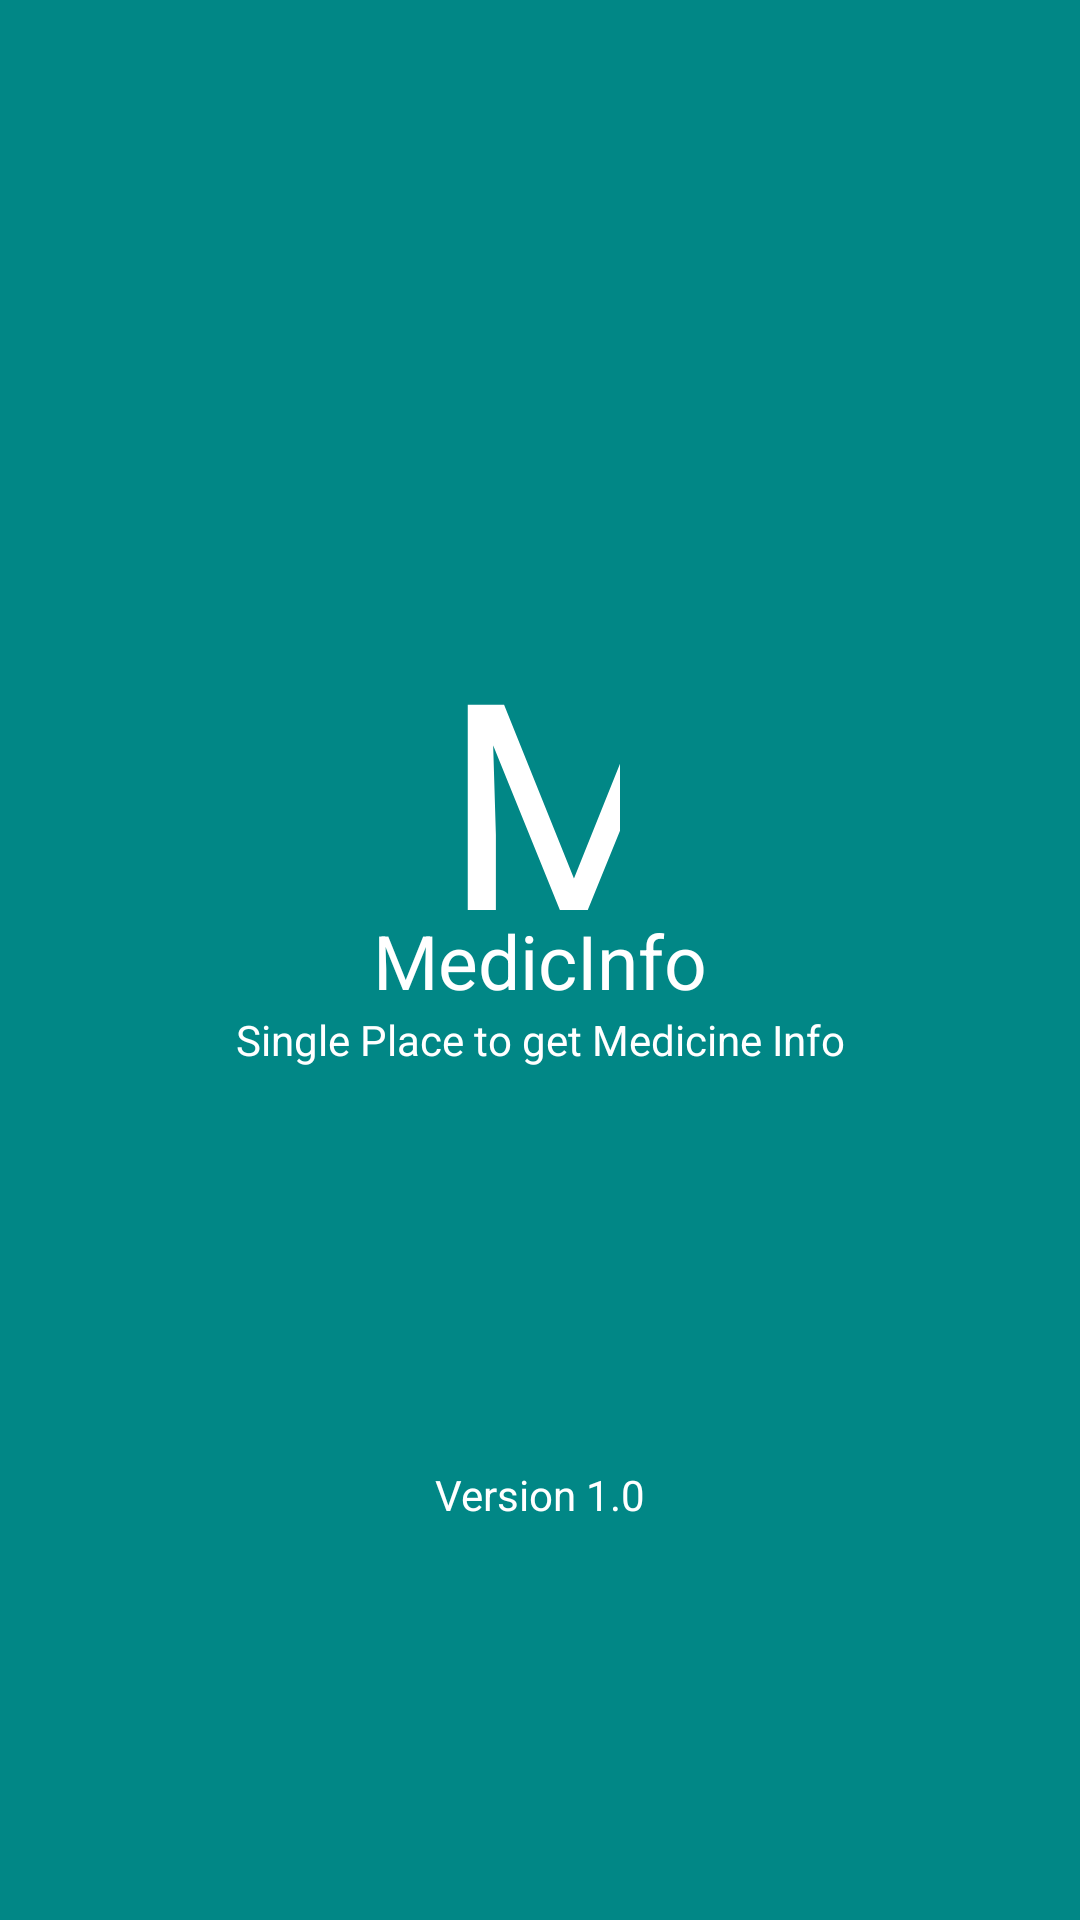

Write the Android layout XML for this screen, with the resource values it uses.
<!-- AndroidManifest.xml: application theme Theme.MedInfo -->
<!-- res/layout/activity_splash.xml -->
<?xml version="1.0" encoding="utf-8"?>
<androidx.constraintlayout.widget.ConstraintLayout xmlns:android="http://schemas.android.com/apk/res/android"
    xmlns:app="http://schemas.android.com/apk/res-auto"
    xmlns:tools="http://schemas.android.com/tools"
    android:layout_width="match_parent"
    android:layout_height="match_parent"
    android:background="@color/teal_700"
    tools:context=".SplashActivity">

    <TextView
        android:id="@+id/textView0"
        android:layout_width="59dp"
        android:layout_height="103dp"
        android:text="M"
        android:textColor="@color/white"
        android:textSize="100sp"

        app:layout_constraintBottom_toTopOf="@+id/textView"
        app:layout_constraintHorizontal_bias="0.491"
        app:layout_constraintLeft_toLeftOf="parent"
        app:layout_constraintRight_toRightOf="parent" />

    <TextView
        android:id="@+id/textView"
        android:layout_width="wrap_content"
        android:layout_height="wrap_content"
        android:text="MedicInfo"
        android:textColor="@color/white"
        android:textSize="25sp"
        app:layout_constraintBottom_toBottomOf="parent"
        app:layout_constraintLeft_toLeftOf="parent"
        app:layout_constraintRight_toRightOf="parent"
        app:layout_constraintTop_toTopOf="parent" />

    <TextView
        android:id="@+id/textView2"
        android:layout_width="wrap_content"
        android:layout_height="wrap_content"
        android:text="Single Place to get Medicine Info"
        android:textColor="@color/white"
        android:textSize="14sp"
        app:layout_constraintLeft_toLeftOf="parent"
        app:layout_constraintRight_toRightOf="parent"
        app:layout_constraintTop_toBottomOf="@+id/textView" />

    <TextView
        android:layout_width="wrap_content"
        android:layout_height="wrap_content"
        android:text="Version 1.0"
        android:textColor="@color/white"
        android:textSize="14sp"
        app:layout_constraintBottom_toBottomOf="parent"
        app:layout_constraintLeft_toLeftOf="parent"
        app:layout_constraintRight_toRightOf="parent"
        app:layout_constraintTop_toBottomOf="@+id/textView2" />


</androidx.constraintlayout.widget.ConstraintLayout>
<!-- resources referenced by this layout -->
<resources>
  <style name="Theme.MedInfo" parent="Theme.AppCompat.Light">
          
          <item name="colorPrimary">@color/purple_500</item>
          <item name="colorPrimaryVariant">@color/purple_700</item>
          <item name="colorOnPrimary">@color/white</item>
          
          <item name="colorSecondary">@color/teal_200</item>
          <item name="colorSecondaryVariant">@color/teal_700</item>
          <item name="colorOnSecondary">@color/black</item>
          
          <item name="android:statusBarColor" tools:targetApi="l">?attr/colorPrimaryVariant</item>
          
          <item name="fontFamily">@font/fcr_400</item>
      </style>
  <!-- not gathered from this repository: default colours our renderer supplied (Android Studio template values) -->
  <color name="purple_500">#FF6200EE</color>
  <color name="purple_700">#FF3700B3</color>
  <color name="teal_200">#FF03DAC5</color>
  <color name="teal_700">#FF018786</color>
  <color name="black">#FF000000</color>
  <color name="white">#FFFFFFFF</color>
</resources>
